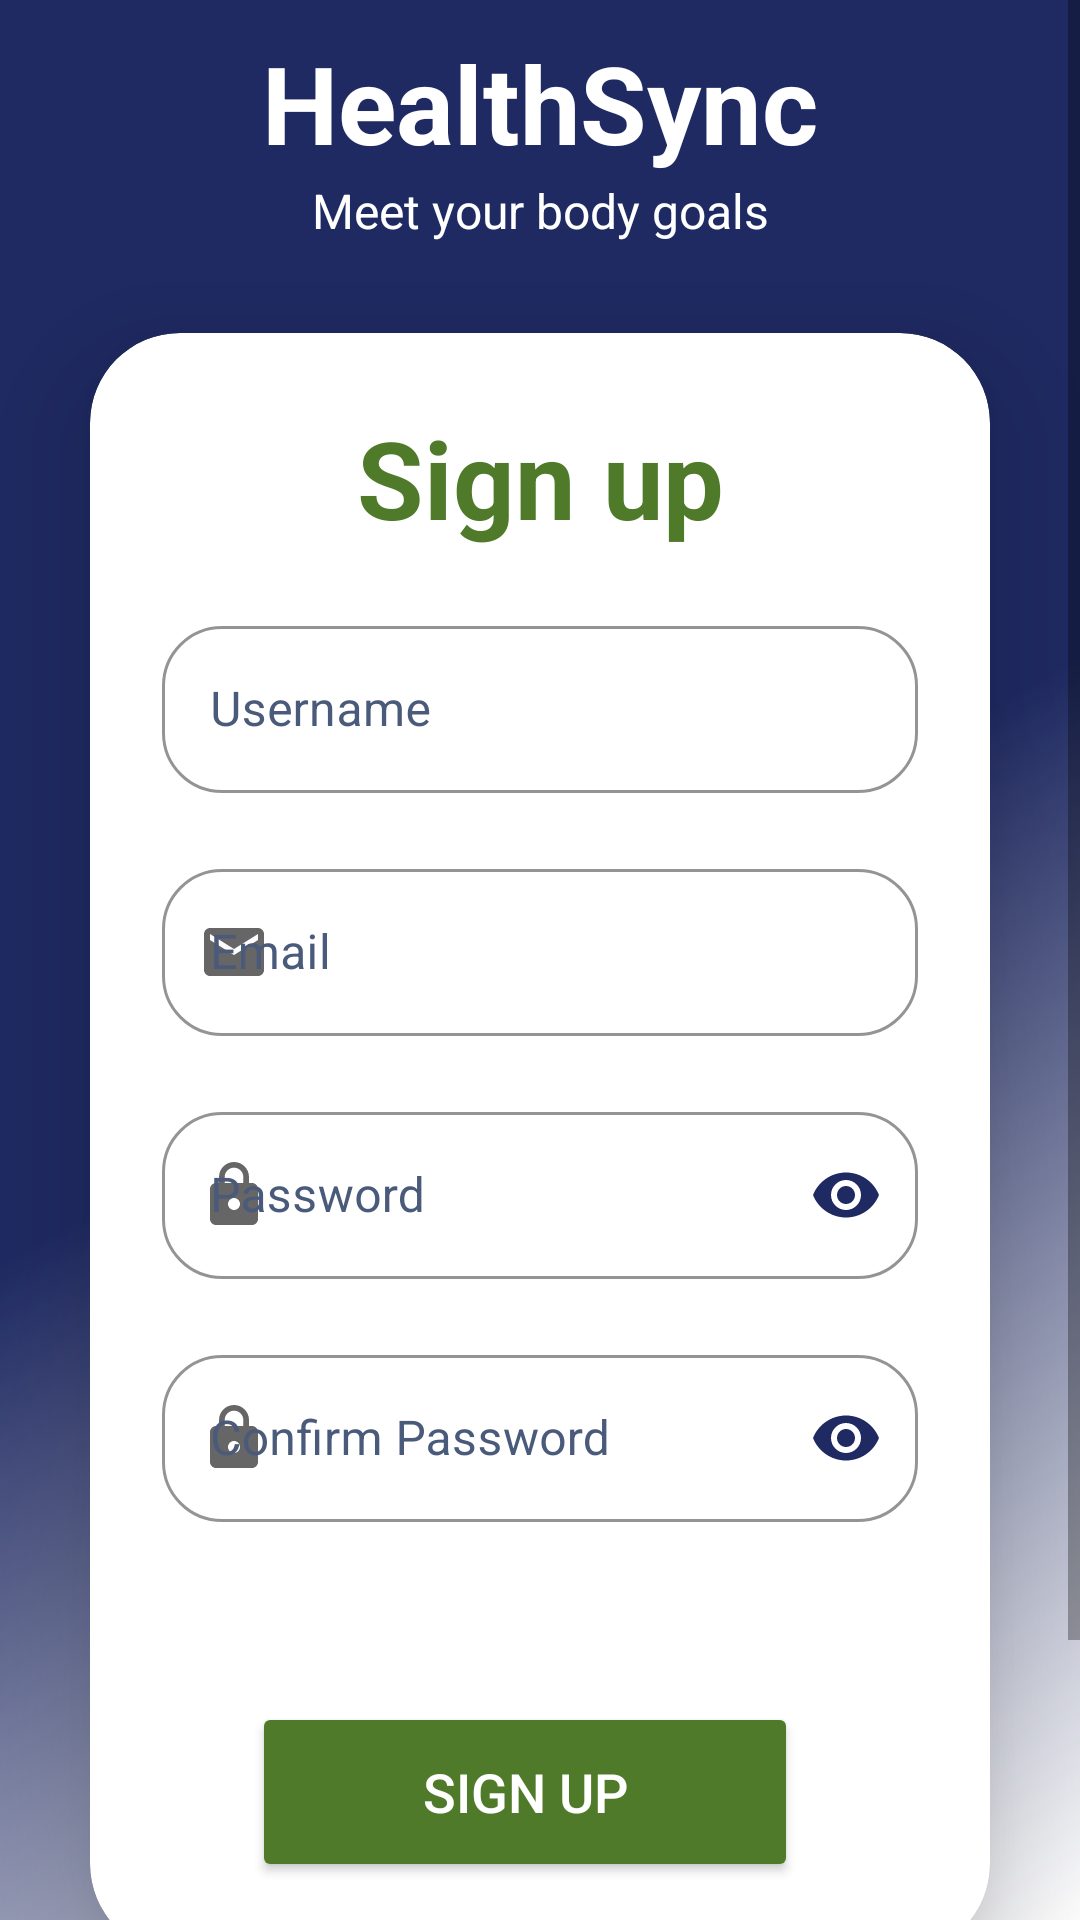

Write the Android layout XML for this screen, with the resource values it uses.
<!-- AndroidManifest.xml: application theme Theme.HealthSync -->
<!-- res/layout/signup_activity.xml -->
<?xml version="1.0" encoding="utf-8"?>
<ScrollView xmlns:android="http://schemas.android.com/apk/res/android"
    xmlns:app="http://schemas.android.com/apk/res-auto"
    xmlns:tools="http://schemas.android.com/tools"
    android:id="@+id/main"
    android:layout_width="match_parent"
    android:layout_height="match_parent"
    android:background="@drawable/bg_gradient"
    android:fillViewport="true"
    tools:context=".SignupActivity">

    <LinearLayout
        android:layout_width="match_parent"
        android:layout_height="wrap_content"
        android:gravity="center"
        android:orientation="vertical">

        
        <TextView
            android:id="@+id/textAppName"
            android:layout_width="match_parent"
            android:layout_height="wrap_content"
            android:layout_marginTop="10dp"
            android:text="@string/app_name"
            android:textAlignment="center"
            android:textColor="@color/white"
            android:textSize="36sp"
            android:textStyle="bold" />

        
        <TextView
            android:id="@+id/textTagline"
            android:layout_width="match_parent"
            android:layout_height="wrap_content"
            android:layout_marginTop="1dp"
            android:text="@string/login_tagline"
            android:textAlignment="center"
            android:textColor="@color/white"
            android:textSize="16sp" />

        
        <androidx.cardview.widget.CardView
            android:layout_width="match_parent"
            android:layout_height="wrap_content"
            android:layout_margin="30dp"
            app:cardCornerRadius="30dp"
            app:cardElevation="24dp">

            <LinearLayout
                android:layout_width="match_parent"
                android:layout_height="wrap_content"
                android:layout_gravity="center_horizontal"
                android:orientation="vertical"
                android:padding="24dp">

                <TextView
                    android:id="@+id/loginText"
                    android:layout_width="match_parent"
                    android:layout_height="wrap_content"
                    android:text="@string/signup_title"
                    android:textAlignment="center"
                    android:textColor="@color/text_dark_green"
                    android:textSize="36sp"
                    android:textStyle="bold" />

                
                <com.google.android.material.textfield.TextInputLayout
                    android:id="@+id/usernameLayout"
                    style="@style/Widget.MaterialComponents.TextInputLayout.OutlinedBox"
                    android:layout_width="match_parent"
                    android:layout_height="wrap_content"
                    android:layout_marginTop="20dp"
                    android:hint="@string/signup_username_hint"
                    android:textColorHint="@color/blue_grey"
                    app:boxCornerRadiusBottomEnd="20dp"
                    app:boxCornerRadiusBottomStart="20dp"
                    app:boxCornerRadiusTopEnd="20dp"
                    app:boxCornerRadiusTopStart="20dp"
                    app:boxStrokeColor="@color/main_navy"
                    app:hintTextColor="@color/main_navy"
                    app:startIconDrawable="@drawable/person"
                    app:startIconTint="@color/main_navy">

                    <com.google.android.material.textfield.TextInputEditText
                        android:id="@+id/username"
                        android:layout_width="match_parent"
                        android:layout_height="wrap_content"
                        android:autofillHints="newUsername"
                        android:imeOptions="actionNext"
                        android:inputType="textPersonName"
                        android:minHeight="48dp"
                        android:textColor="@color/black"
                        android:textColorHighlight="@color/main_navy" />
                </com.google.android.material.textfield.TextInputLayout>

                
                <com.google.android.material.textfield.TextInputLayout
                    android:id="@+id/emailLayout"
                    style="@style/Widget.MaterialComponents.TextInputLayout.OutlinedBox"
                    android:layout_width="match_parent"
                    android:layout_height="wrap_content"
                    android:layout_marginTop="20dp"
                    android:hint="@string/login_email_hint"
                    android:textColorHint="@color/blue_grey"
                    app:boxCornerRadiusBottomEnd="20dp"
                    app:boxCornerRadiusBottomStart="20dp"
                    app:boxCornerRadiusTopEnd="20dp"
                    app:boxCornerRadiusTopStart="20dp"
                    app:boxStrokeColor="@color/main_navy"
                    app:hintTextColor="@color/main_navy"
                    app:startIconDrawable="@drawable/ic_email_24">

                    <com.google.android.material.textfield.TextInputEditText
                        android:id="@+id/emailaddress"
                        android:layout_width="match_parent"
                        android:layout_height="wrap_content"
                        android:autofillHints="emailAddress"
                        android:imeOptions="actionNext"
                        android:inputType="textEmailAddress"
                        android:minHeight="48dp"
                        android:textColor="@color/black"
                        android:textColorHighlight="@color/main_navy" />
                </com.google.android.material.textfield.TextInputLayout>

                
                <com.google.android.material.textfield.TextInputLayout
                    android:id="@+id/passwordLayout"
                    style="@style/Widget.MaterialComponents.TextInputLayout.OutlinedBox"
                    android:layout_width="match_parent"
                    android:layout_height="wrap_content"
                    android:layout_marginTop="20dp"
                    android:hint="@string/login_password_hint"
                    android:textColorHint="@color/blue_grey"
                    app:boxCornerRadiusBottomEnd="20dp"
                    app:boxCornerRadiusBottomStart="20dp"
                    app:boxCornerRadiusTopEnd="20dp"
                    app:boxCornerRadiusTopStart="20dp"
                    app:boxStrokeColor="@color/main_navy"
                    app:endIconMode="password_toggle"
                    app:endIconTint="@color/main_navy"
                    app:hintTextColor="@color/main_navy"
                    app:startIconDrawable="@drawable/ic_baseline_lock_24">

                    <com.google.android.material.textfield.TextInputEditText
                        android:id="@+id/password"
                        android:layout_width="match_parent"
                        android:layout_height="wrap_content"
                        android:autofillHints="newPassword"
                        android:imeOptions="actionNext"
                        android:inputType="textPassword"
                        android:minHeight="48dp"
                        android:textColor="@color/black"
                        android:textColorHighlight="@color/main_navy" />
                </com.google.android.material.textfield.TextInputLayout>

                
                <com.google.android.material.textfield.TextInputLayout
                    android:id="@+id/confirmLayout"
                    style="@style/Widget.MaterialComponents.TextInputLayout.OutlinedBox"
                    android:layout_width="match_parent"
                    android:layout_height="wrap_content"
                    android:layout_marginTop="20dp"
                    android:hint="@string/signup_confirm_hint"
                    android:textColorHint="@color/blue_grey"
                    app:boxCornerRadiusBottomEnd="20dp"
                    app:boxCornerRadiusBottomStart="20dp"
                    app:boxCornerRadiusTopEnd="20dp"
                    app:boxCornerRadiusTopStart="20dp"
                    app:boxStrokeColor="@color/main_navy"
                    app:endIconMode="password_toggle"
                    app:endIconTint="@color/main_navy"
                    app:hintTextColor="@color/main_navy"
                    app:startIconDrawable="@drawable/ic_baseline_lock_24">

                    <com.google.android.material.textfield.TextInputEditText
                        android:id="@+id/signup_confirm"
                        android:layout_width="match_parent"
                        android:layout_height="wrap_content"
                        android:autofillHints="newPassword"
                        android:imeOptions="actionDone"
                        android:inputType="textPassword"
                        android:minHeight="48dp"
                        android:textColor="@color/black"
                        android:textColorHighlight="@color/main_navy" />
                </com.google.android.material.textfield.TextInputLayout>

                
                <Button
                    android:id="@+id/buttonLogin"
                    android:layout_width="match_parent"
                    android:layout_height="60dp"
                    android:layout_marginStart="30dp"
                    android:layout_marginTop="60dp"
                    android:layout_marginEnd="40dp"
                    android:backgroundTint="@color/text_dark_green"
                    android:text="@string/signup_button"
                    android:textColor="@color/white"
                    android:textSize="18sp"
                    app:cornerRadius="20dp" />

            </LinearLayout>
        </androidx.cardview.widget.CardView> 

        
        <Button
            android:id="@+id/signupText"
            android:layout_width="wrap_content"
            android:layout_height="wrap_content"
            android:layout_marginBottom="20dp"
            android:backgroundTint="@color/main_navy"
            android:minHeight="48dp"
            android:padding="8dp"
            android:text="@string/signup_login_redirect"
            android:textAlignment="center"
            android:textColor="@color/white"
            android:textSize="14sp" />

    </LinearLayout>

</ScrollView> 
<!-- resources referenced by this layout -->
<resources>
  <color name="black">#FF000000</color>
  <color name="blue_grey">#4A5A7A</color>
  <color name="main_navy">#1F2A63</color>
  <color name="text_dark_green">#4F7A2A</color>
  <color name="white">#FFFFFFFF</color>
  <!-- drawable bg_gradient (drawable) -->
  <?xml version="1.0" encoding="utf-8"?>
  <shape xmlns:android="http://schemas.android.com/apk/res/android"
      android:shape="rectangle">
  
      <gradient
          android:type="linear"
          android:angle="315"
          android:startColor="@color/nutrition_navy"
          android:centerColor="@color/nutrition_navy"
          android:endColor="@color/dot_back_light_blue" />
  
  </shape>
  <!-- drawable ic_baseline_lock_24 (drawable) -->
  <?xml version="1.0" encoding="utf-8"?>
  <vector xmlns:android="http://schemas.android.com/apk/res/android"
      android:width="24dp"
      android:height="24dp"
      android:viewportWidth="24"
      android:viewportHeight="24"
      android:tint="@color/main_navy">
    <path
        android:fillColor="@android:color/white"
        android:pathData="M18,8h-1V6c0-2.76-2.24-5-5-5S7,3.24 7,6v2H6c-1.1,0-2,0.9-2,2v10c0,1.1 0.9,2 2,2h12c1.1,0 2,-0.9 2,-2V10c0,-1.1-0.9,-2-2,-2zM12,17c-1.1,0-2,-0.9-2,-2s0.9,-2 2,-2 2,0.9 2,2-0.9,2-2,2zM15.1,8H8.9V6c0,-1.71 1.39,-3.1 3.1,-3.1 1.71,0 3.1,1.39 3.1,3.1v2z"/>
  </vector>
  <!-- drawable ic_email_24 (drawable) -->
  <?xml version="1.0" encoding="utf-8"?>
  <vector xmlns:android="http://schemas.android.com/apk/res/android"
      android:width="24dp"
      android:height="24dp"
      android:viewportWidth="24"
      android:viewportHeight="24"
      android:tint="@color/main_navy">
    <path
        android:fillColor="@android:color/white"
        android:pathData="M20,4L4,4c-1.1,0 -1.99,0.9 -1.99,2L2,18c0,1.1 0.9,2 2,2h16c1.1,0 2,-0.9 2,-2L22,6c0,-1.1 -0.9,-2 -2,-2zM20,8l-8,5 -8,-5L4,6l8,5 8,-5v2z"/>
  </vector>
  <string name="app_name">HealthSync</string>
  <string name="login_email_hint">Email</string>
  <string name="login_password_hint">Password</string>
  <string name="login_tagline">Meet your body goals</string>
  <string name="signup_button">Sign up</string>
  <string name="signup_confirm_hint">Confirm Password</string>
  <string name="signup_login_redirect">Already have an account? Login</string>
  <string name="signup_title">Sign up</string>
  <string name="signup_username_hint">Username</string>
  <style name="Theme.HealthSync" parent="Theme.MaterialComponents.DayNight.NoActionBar" />
  <color name="nutrition_navy">#1F2A63</color>
</resources>
